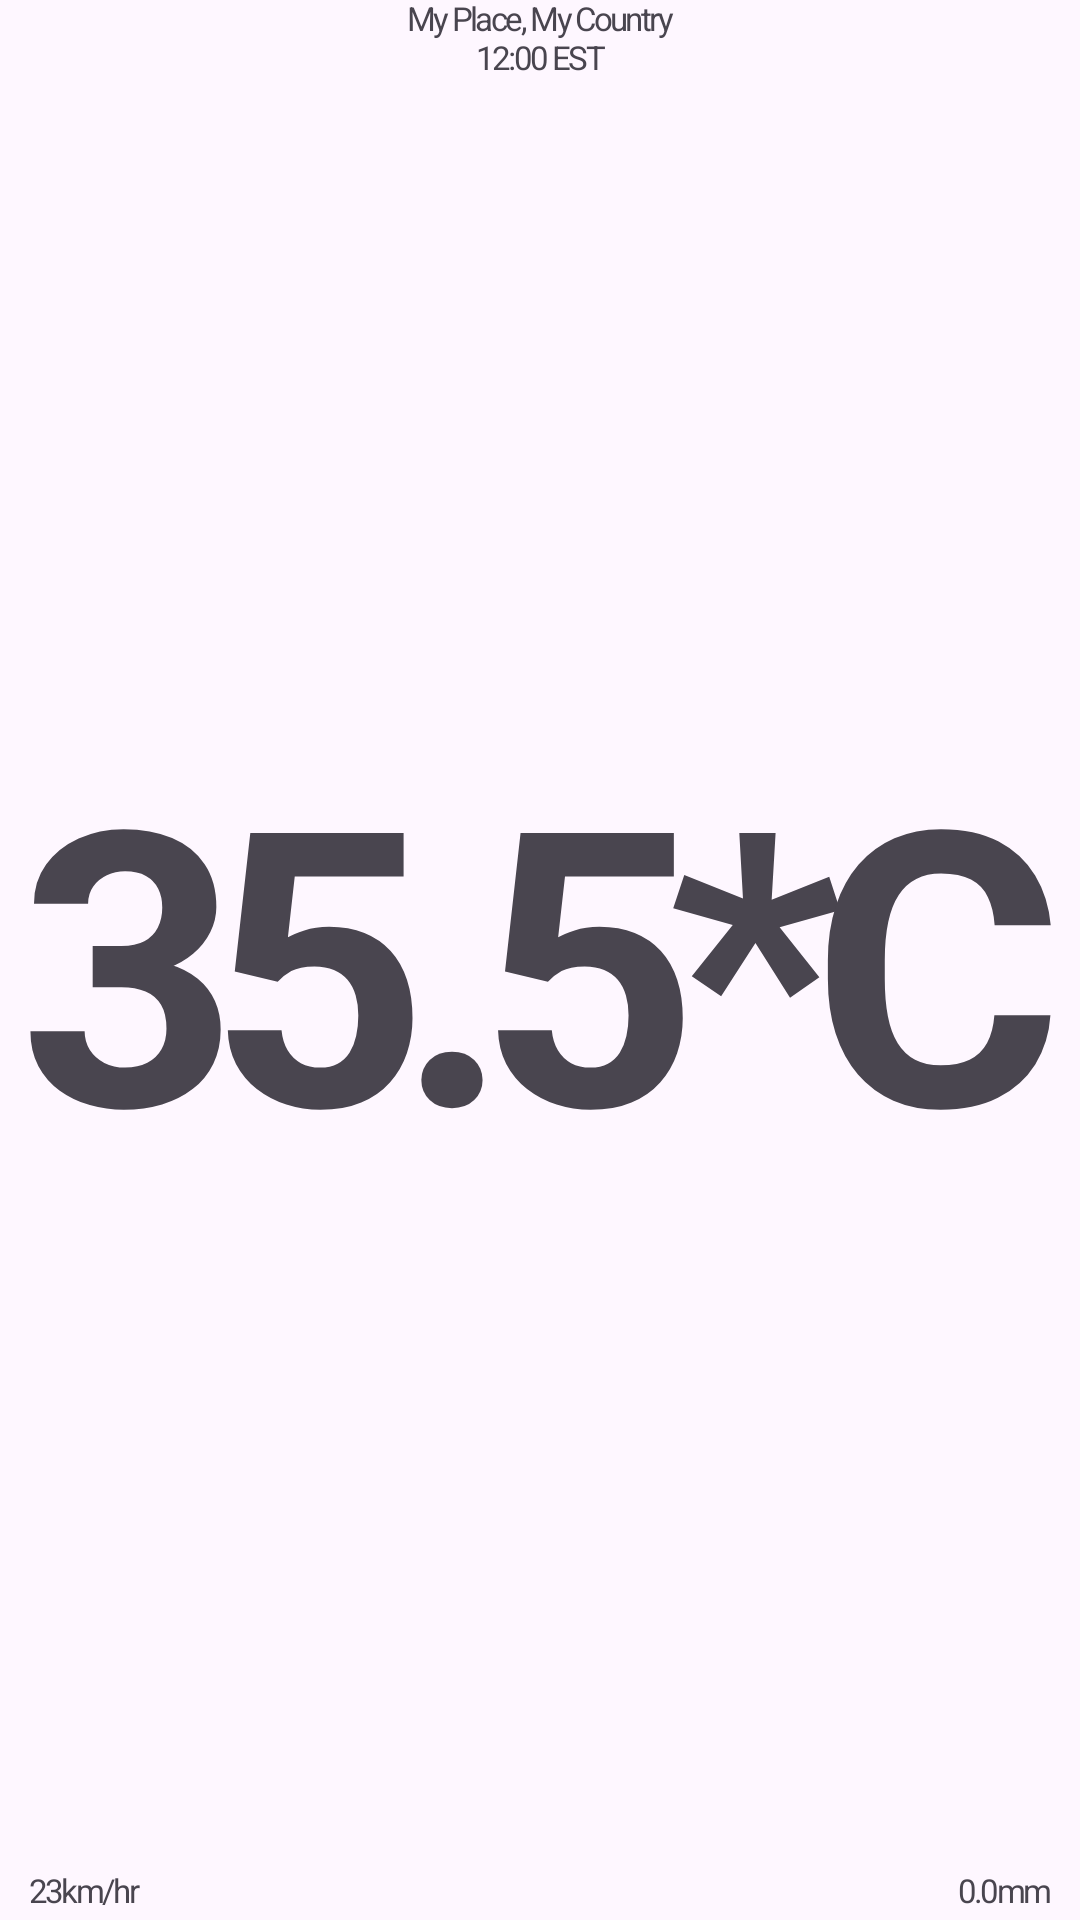

This screen was rendered from an Android layout file. Write that file and the resources it references.
<!-- AndroidManifest.xml: application theme AppTheme.WeeWXApp.Common -->
<!-- res/layout/widget.xml -->
<?xml version="1.0" encoding="utf-8"?>
<LinearLayout xmlns:android="http://schemas.android.com/apk/res/android"
	xmlns:tools="http://schemas.android.com/tools"
	android:id="@+id/widget_frame"
	android:minHeight="30dp"
	android:minWidth="110dp"
	android:layout_width="match_parent"
	android:layout_height="match_parent"
	android:background="@drawable/widget_bg"
	android:orientation="vertical">

	<LinearLayout
		android:id="@+id/widget_container"
		android:layout_width="match_parent"
		android:layout_height="match_parent"
		android:orientation="vertical"
		tools:ignore="UselessParent">

		<TextView
			style="@style/Widget.WeeWXApp.TextView"
			android:id="@+id/widget_location"
			android:layout_width="match_parent"
			android:layout_height="wrap_content"
			android:layout_gravity="center"
			android:gravity="center"
			android:text="My Place, My Country"
			tools:ignore="HardcodedText" />

		<TextView
			style="@style/Widget.WeeWXApp.TextView"
			android:id="@+id/widget_time"
			android:layout_width="match_parent"
			android:layout_height="wrap_content"
			android:layout_gravity="center"
			android:gravity="center"
			android:text="12:00 EST"
			tools:ignore="HardcodedText" />


		<TextView
			style="@style/Widget.WeeWXApp.TextView"
			android:id="@+id/widget_temperature"
			android:layout_width="match_parent"
			android:layout_height="0dp"
			android:layout_weight="10"
			android:layout_gravity="center"
			android:gravity="center"
			android:text="35.5*C"
			android:autoSizeTextType="uniform"
			android:autoSizeMaxTextSize="128sp"
			android:autoSizeMinTextSize="12sp"
			android:autoSizeStepGranularity="1sp"
			android:textStyle="bold"
			tools:ignore="HardcodedText" />

		<LinearLayout
			android:layout_width="match_parent"
			android:layout_height="wrap_content"
			android:orientation="horizontal"
			android:paddingHorizontal="10dp"
			android:paddingBottom="3dp">

			<TextView
				style="@style/Widget.WeeWXApp.TextView"
				android:id="@+id/widget_wind"
				android:layout_height="match_parent"
				android:layout_width="0dp"
				android:layout_weight="1"
				android:layout_gravity="bottom"
				android:text="23km/hr"
				tools:ignore="HardcodedText" />

			<TextView
				style="@style/Widget.WeeWXApp.TextView"
				android:id="@+id/widget_rain"
				android:layout_height="match_parent"
				android:layout_width="0dp"
				android:layout_weight="1"
				android:layout_gravity="bottom"
				android:gravity="end"
				android:text="0.0mm"
				tools:ignore="HardcodedText" />

		</LinearLayout>
	</LinearLayout>
</LinearLayout>
<!-- resources referenced by this layout -->
<resources>
  <style name="Widget.WeeWXApp.TextView">
  		<item name="android:textSize">11sp</item>
  		<item name="android:letterSpacing">-0.08</item>
  		<item name="android:includeFontPadding">false</item>
  		<item name="android:lineSpacingExtra">0dp</item>
  		<item name="android:lineSpacingMultiplier">1</item>
  		<item name="android:singleLine">true</item>
  		<item name="android:ellipsize">none</item>
  		<item name="android:maxLines">1</item>
  	</style>
  <style name="AppTheme.WeeWXApp.Common" parent="AppTheme.WeeWXApp">
  		<item name="windowNoTitle">true</item>
  		<item name="android:windowNoTitle">true</item>
  		<item name="android:windowLightStatusBar">false</item>
  		<item name="android:windowTranslucentStatus">false</item>
  		<item name="android:windowDrawsSystemBarBackgrounds">true</item>
          <item name="android:colorPrimary">@color/MyAppNavBarColour</item>
  		<item name="android:windowTranslucentNavigation">false</item>
          <item name="android:statusBarColor">@android:color/transparent</item>
          <item name="android:navigationBarColor">@android:color/transparent</item>
  	</style>
  <style name="AppTheme.WeeWXApp" parent="Theme.Material3.DayNight.NoActionBar" />
</resources>
